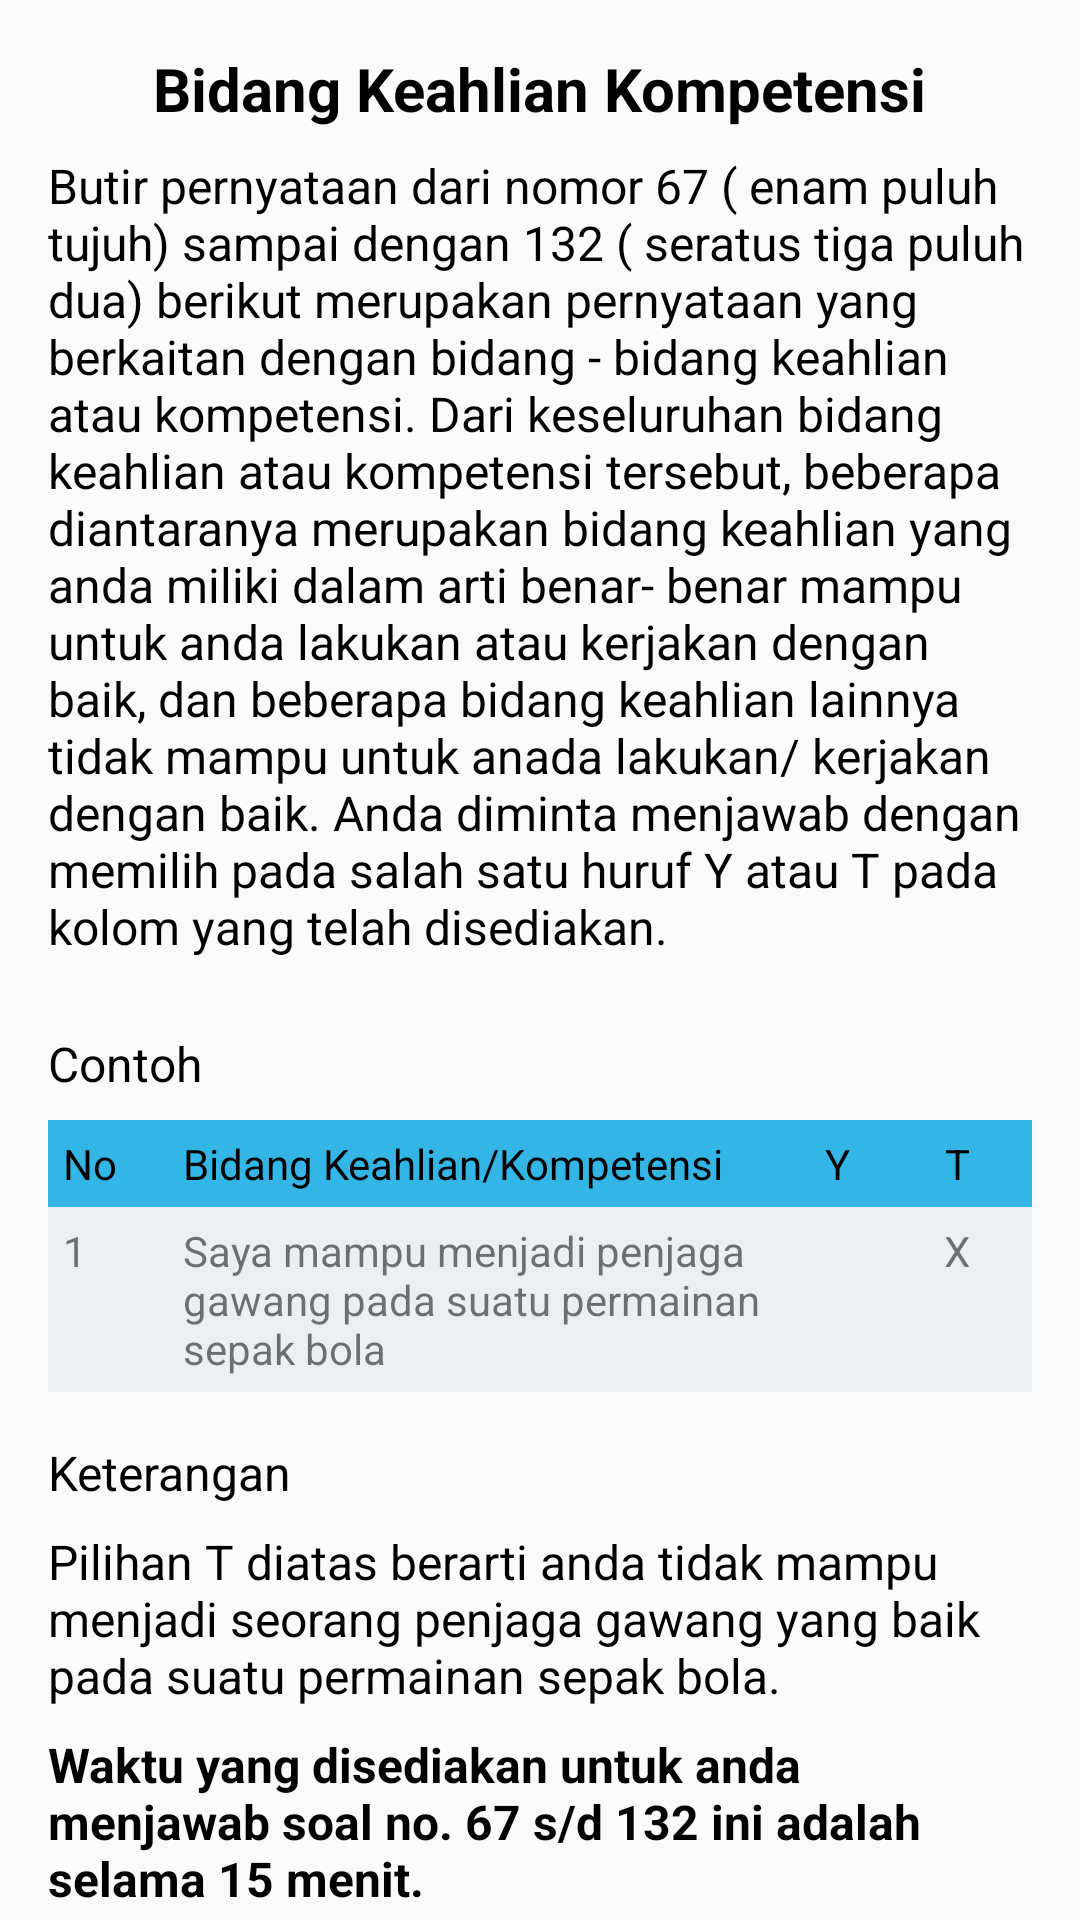

Android layout source for this screen:
<!-- AndroidManifest.xml: application theme AppTheme -->
<!-- res/layout/fragment_bagian_b.xml -->
<?xml version="1.0" encoding="utf-8"?>
<FrameLayout xmlns:android="http://schemas.android.com/apk/res/android"
    xmlns:tools="http://schemas.android.com/tools"
    android:layout_width="match_parent"
    android:layout_height="match_parent"
    tools:context=".view.user.petunjuk.fragment.BagianBFragment">

    
    <androidx.core.widget.NestedScrollView
        android:layout_width="match_parent"
        android:layout_height="match_parent">
        <LinearLayout
            android:padding="16dp"
            android:layout_width="match_parent"
            android:layout_height="wrap_content"
            android:orientation="vertical">
            
            <TextView
                android:layout_width="wrap_content"
                android:layout_height="wrap_content"
                android:layout_gravity="center"
                android:textSize="20sp"
                android:textColor="@android:color/black"
                android:textStyle="bold"
                android:text="@string/BagianB_BidangKeahlianKompetensi"
                />
            <TextView
                android:layout_width="match_parent"
                android:layout_height="wrap_content"
                android:layout_gravity=""
                android:layout_marginTop="8dp"
                android:textSize="@dimen/isi_petunjuk"
                android:textColor="@android:color/black"
                android:textStyle="normal"
                android:text="@string/BagianB_Keterangan1"
                />

            
            <androidx.recyclerview.widget.RecyclerView
                android:id="@+id/recycler_petunjuk_b"
                android:layout_width="match_parent"
                android:layout_height="wrap_content"
                android:paddingTop="8dp"
                android:paddingBottom="8dp"
                android:paddingStart="16dp"
                android:paddingEnd="16dp"/>


            
            <TextView
                android:layout_width="match_parent"
                android:layout_height="wrap_content"
                android:layout_gravity=""
                android:layout_marginTop="8dp"
                android:textSize="@dimen/isi_petunjuk"
                android:textColor="@android:color/black"
                android:textStyle="normal"
                android:text="@string/Contoh"
                />
            <TableLayout
                android:layout_marginTop="8dp"
                android:layout_width="match_parent"
                android:layout_height="wrap_content">
                <TableRow
                    android:id="@+id/rowlay"
                    android:background="@android:color/holo_blue_light"
                    android:padding="5dp">
                    <TextView
                        android:layout_width="40dp"
                        android:layout_height="wrap_content"
                        android:textColor="@android:color/black"
                        android:textSize="14sp"
                        android:text="@string/No" />
                    <TextView
                        android:layout_width="wrap_content"
                        android:layout_height="wrap_content"
                        android:layout_weight="1"
                        android:textColor="@android:color/black"
                        android:text="@string/BagianB_FieldTabel"
                        android:gravity="start"/>
                    <TextView
                        android:paddingStart="5dp"
                        android:paddingEnd="5dp"
                        android:layout_width="40dp"
                        android:textSize="14sp"
                        android:layout_height="wrap_content"
                        android:text="@string/Y"
                        android:textColor="@android:color/black"
                        android:gravity="center"/>
                    <TextView
                        android:paddingStart="5dp"
                        android:paddingEnd="5dp"
                        android:layout_width="40dp"
                        android:textSize="14sp"
                        android:textColor="@android:color/black"
                        android:layout_height="wrap_content"
                        android:text="@string/T"
                        android:gravity="center"/>
                </TableRow>

                <TableRow
                    android:background="#ECEFF1"
                    android:padding="5dp">
                    <TextView
                        android:layout_width="40dp"
                        android:layout_height="wrap_content"
                        android:textSize="14sp"
                        android:text="@string/_1" />
                    <TextView
                        android:layout_width="wrap_content"
                        android:layout_height="wrap_content"
                        android:layout_weight="1"
                        android:textSize="14sp"
                        android:text="@string/BagianB_Ex_1" />
                    <TextView
                        android:paddingStart="5dp"
                        android:paddingEnd="5dp"
                        android:gravity="center"
                        android:layout_width="40dp"
                        android:layout_height="wrap_content"
                        android:textSize="14sp"
                        android:text="" />
                    <TextView
                        android:paddingStart="5dp"
                        android:paddingEnd="5dp"
                        android:gravity="center"
                        android:layout_width="40dp"
                        android:layout_height="wrap_content"
                        android:textSize="14sp"
                        android:text="@string/X" />
                </TableRow>

            </TableLayout>

            
            <TextView
                android:layout_width="match_parent"
                android:layout_height="wrap_content"
                android:layout_gravity=""
                android:layout_marginTop="16dp"
                android:textSize="@dimen/isi_petunjuk"
                android:textColor="@android:color/black"
                android:textStyle="normal"
                android:text="@string/Keterangan"
                />
            <TextView
                android:layout_width="match_parent"
                android:layout_height="wrap_content"
                android:layout_gravity=""
                android:layout_marginTop="8dp"
                android:textSize="@dimen/isi_petunjuk"
                android:textColor="@android:color/black"
                android:textStyle="normal"
                android:text="@string/BagianB_Keterangan2"
                />
            <TextView
                android:layout_width="match_parent"
                android:layout_height="wrap_content"
                android:layout_gravity=""
                android:layout_marginTop="8dp"
                android:textSize="@dimen/isi_petunjuk"
                android:textColor="@android:color/black"
                android:textStyle="bold"
                android:text="@string/BagianB_Keterangan3"
                />

        </LinearLayout>
    </androidx.core.widget.NestedScrollView>

</FrameLayout>
<!-- resources referenced by this layout -->
<resources>
  <dimen name="isi_petunjuk">16sp</dimen>
  <string name="BagianB_BidangKeahlianKompetensi">Bidang Keahlian Kompetensi</string>
  <string name="BagianB_Ex_1">Saya mampu menjadi penjaga gawang pada suatu permainan sepak bola </string>
  <string name="BagianB_FieldTabel">Bidang Keahlian/Kompetensi</string>
  <string name="BagianB_Keterangan1">     Butir pernyataan dari nomor 67 ( enam puluh tujuh) sampai dengan 132 ( seratus tiga puluh dua) berikut merupakan pernyataan yang berkaitan dengan bidang - bidang keahlian atau kompetensi. Dari keseluruhan bidang keahlian atau kompetensi tersebut, beberapa diantaranya merupakan bidang keahlian yang anda miliki dalam arti benar- benar mampu untuk anda lakukan atau kerjakan dengan baik, dan beberapa bidang keahlian lainnya tidak mampu untuk anada lakukan/ kerjakan dengan baik. Anda diminta menjawab dengan memilih pada salah satu huruf Y atau T pada kolom yang telah disediakan.</string>
  <string name="BagianB_Keterangan2">Pilihan T diatas berarti anda tidak mampu menjadi seorang penjaga gawang yang baik pada suatu permainan sepak bola.</string>
  <string name="BagianB_Keterangan3">Waktu yang disediakan untuk anda menjawab soal no. 67 s/d 132 ini adalah selama 15 menit.</string>
  <string name="Contoh">Contoh</string>
  <string name="Keterangan">Keterangan</string>
  <string name="No">No</string>
  <string name="T">T</string>
  <string name="X">X</string>
  <string name="Y">Y</string>
  <string name="_1">1</string>
  <style name="AppTheme" parent="Theme.AppCompat.Light.DarkActionBar">
          
          <item name="colorPrimary">@color/colorPrimary</item>
          <item name="colorPrimaryDark">@color/colorPrimaryDark</item>
          <item name="colorAccent">@color/colorAccent</item>
      </style>
  <color name="colorPrimary">#6200EE</color>
  <color name="colorPrimaryDark">#3700B3</color>
  <color name="colorAccent">#03DAC5</color>
</resources>
